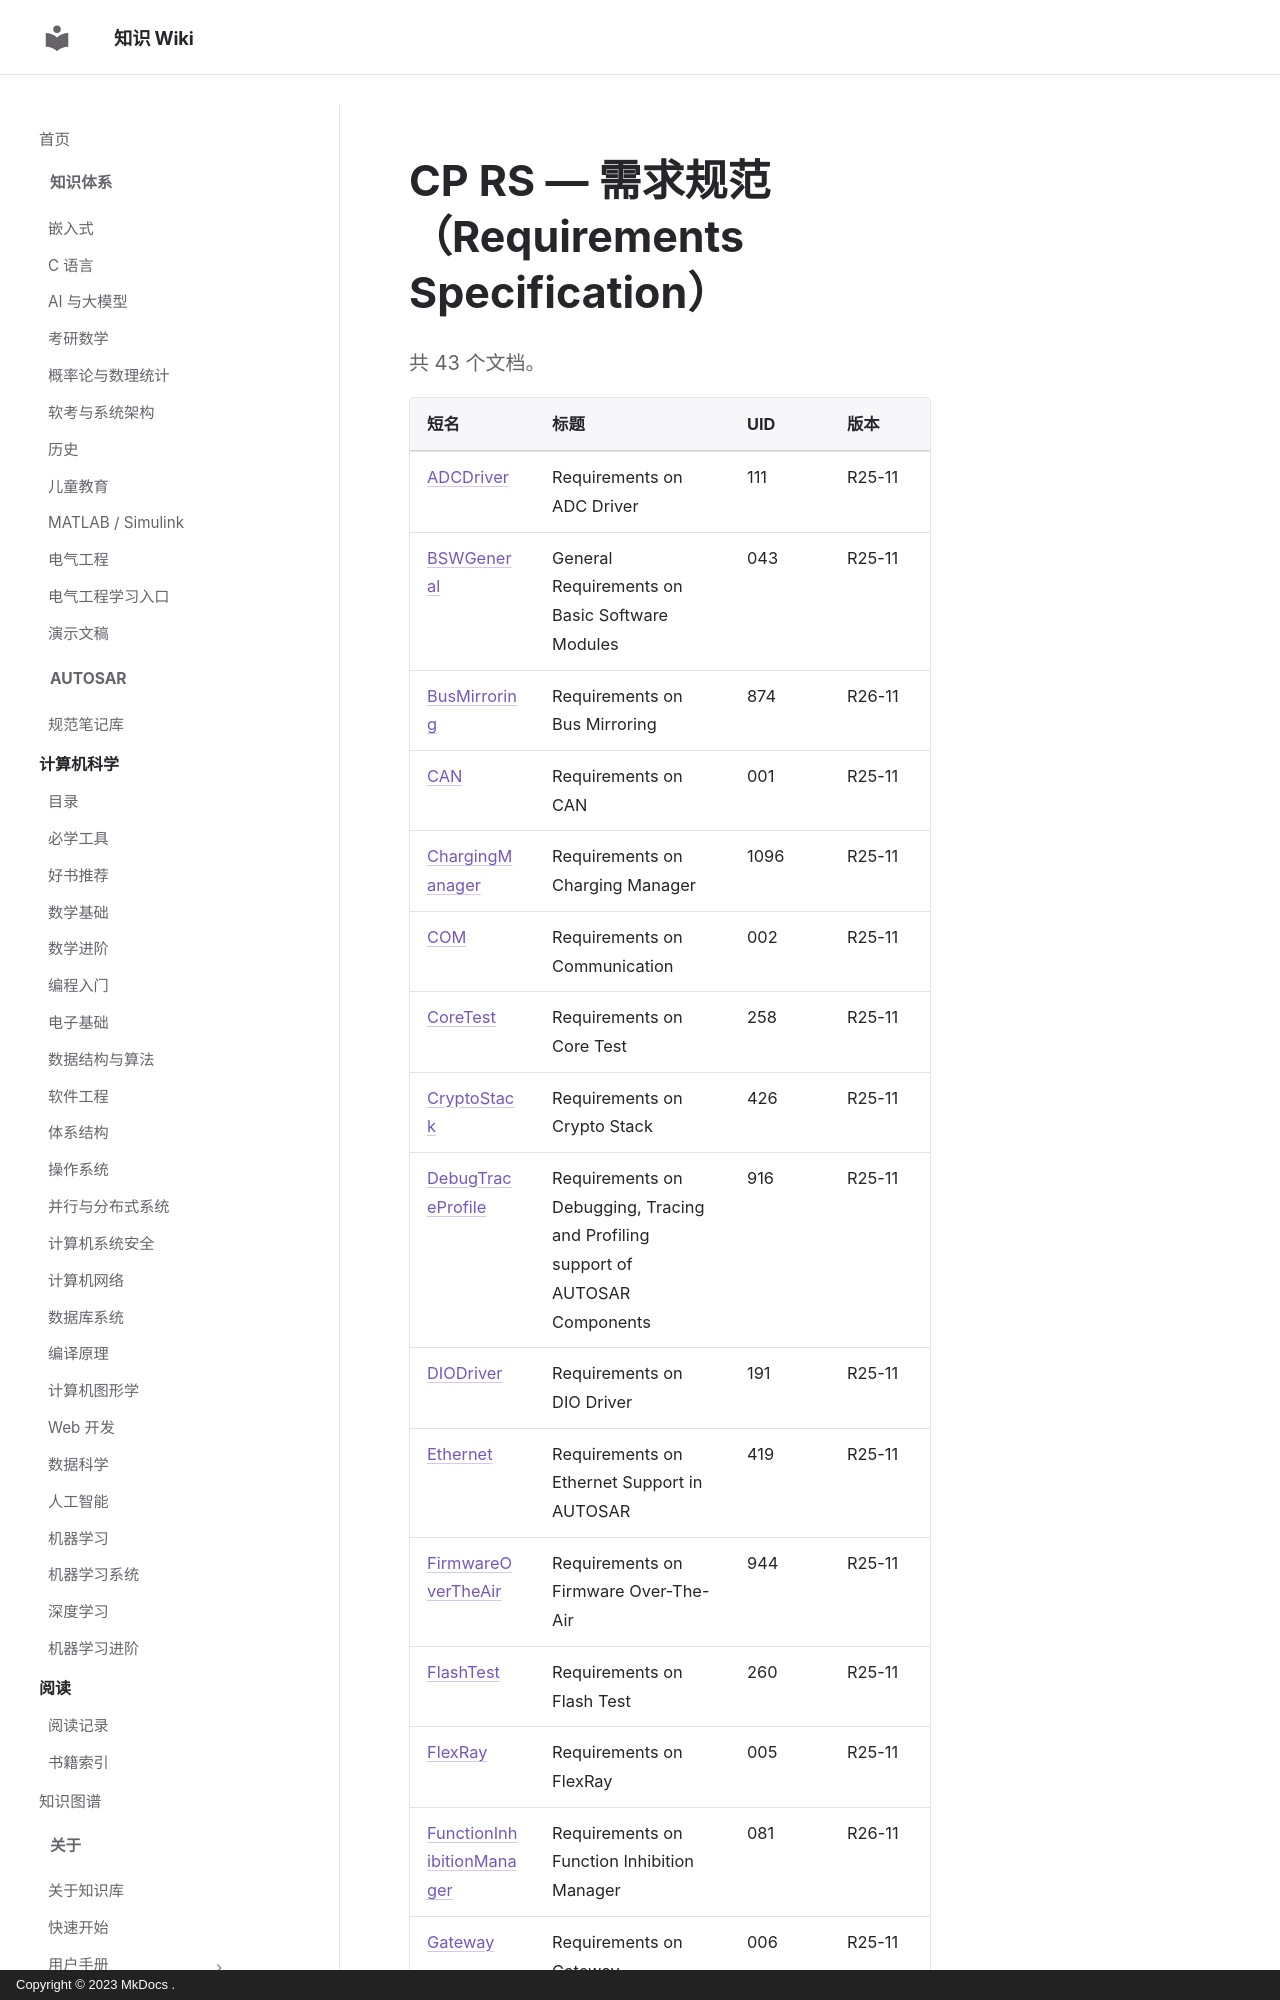

repository: ilikui/wiki · page: types/autosar/specs/CP/RS/index.html · generator: mkdocs · copyright: Copyright © 2023 MkDocs .

# CP RS — 需求规范（Requirements Specification）

共 43 个文档。

| 短名 | 标题 | UID | 版本 |
|---|---|---|---|
| [ADCDriver](ADCDriver.md) | Requirements on ADC Driver | 111 | R25-11 |
| [BSWGeneral](BSWGeneral.md) | General Requirements on Basic Software Modules | 043 | R25-11 |
| [BusMirroring](BusMirroring.md) | Requirements on Bus Mirroring | 874 | R26-11 |
| [CAN](CAN.md) | Requirements on CAN | 001 | R25-11 |
| [ChargingManager](ChargingManager.md) | Requirements on Charging Manager | 1096 | R25-11 |
| [COM](COM.md) | Requirements on Communication | 002 | R25-11 |
| [CoreTest](CoreTest.md) | Requirements on Core Test | 258 | R25-11 |
| [CryptoStack](CryptoStack.md) | Requirements on Crypto Stack | 426 | R25-11 |
| [DebugTraceProfile](DebugTraceProfile.md) | Requirements on Debugging, Tracing and Profiling support of AUTOSAR Components | 916 | R25-11 |
| [DIODriver](DIODriver.md) | Requirements on DIO Driver | 191 | R25-11 |
| [Ethernet](Ethernet.md) | Requirements on Ethernet Support in AUTOSAR | 419 | R25-11 |
| [FirmwareOverTheAir](FirmwareOverTheAir.md) | Requirements on Firmware Over-The-Air | 944 | R25-11 |
| [FlashTest](FlashTest.md) | Requirements on Flash Test | 260 | R25-11 |
| [FlexRay](FlexRay.md) | Requirements on FlexRay | 005 | R25-11 |
| [FunctionInhibitionManager](FunctionInhibitionManager.md) | Requirements on Function Inhibition Manager | 081 | R26-11 |
| [Gateway](Gateway.md) | Requirements on Gateway | 006 | R25-11 |
| [GPTDriver](GPTDriver.md) | Requirements on GPT Driver | 187 | R25-11 |
| [HWTestManager](HWTestManager.md) | Requirements on Hardware Test Mana
